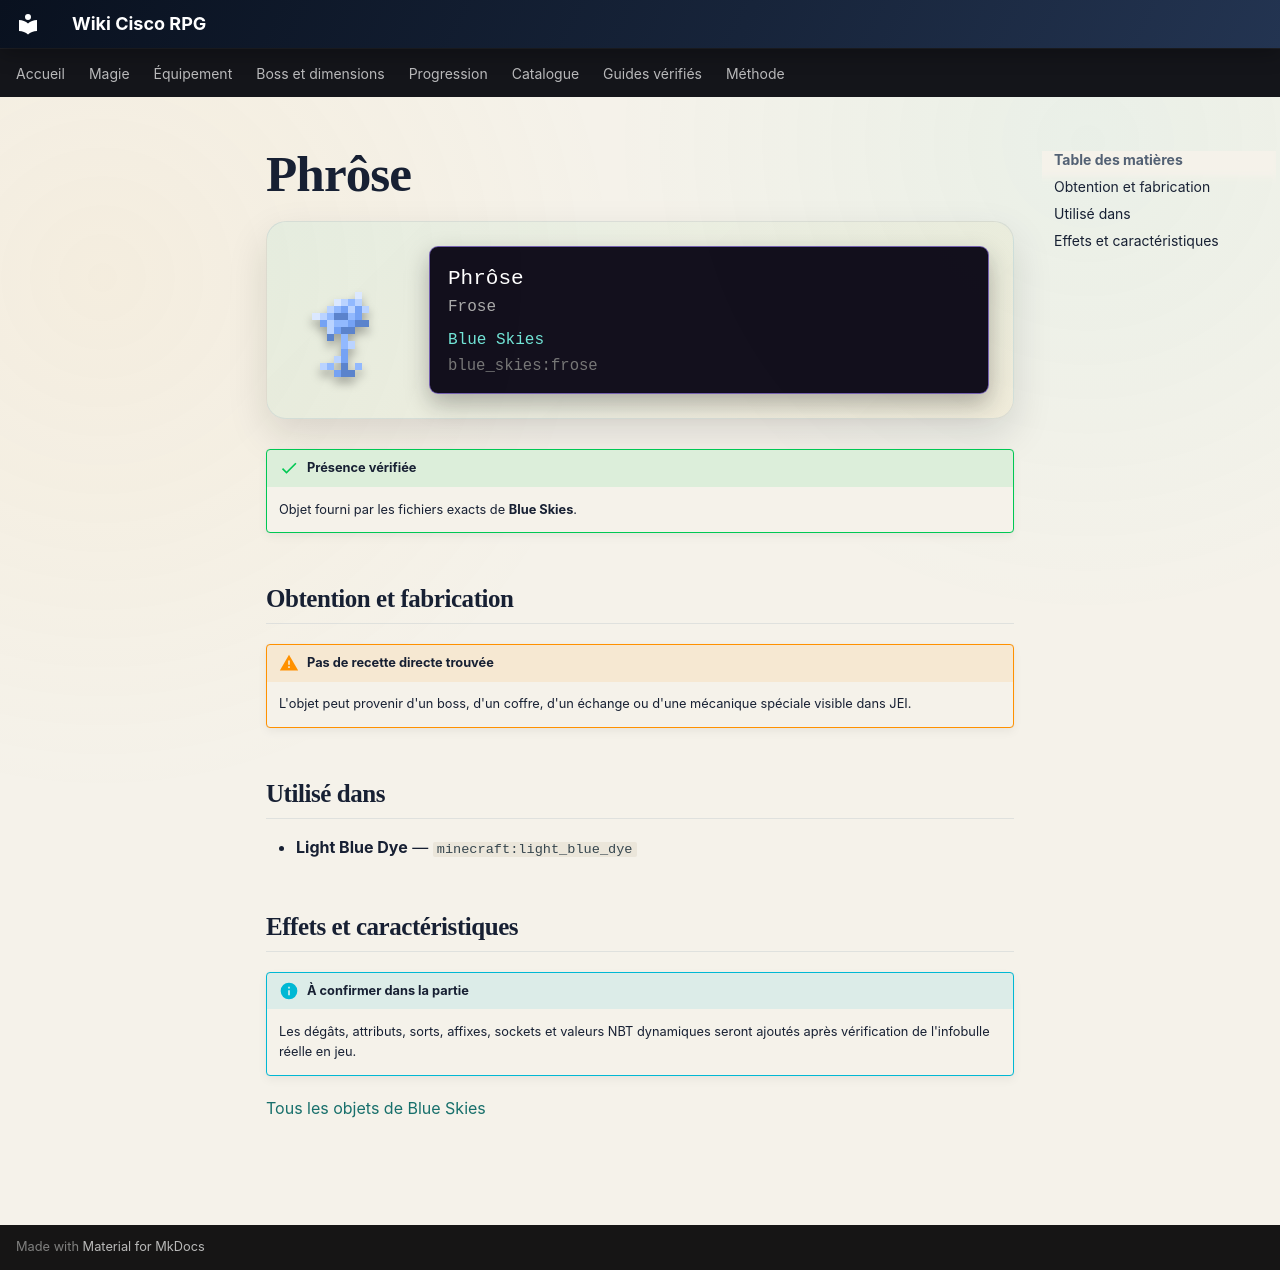

repository: Kloups-Dev/wiki-cisco-rpg · page: catalogue/objets/blue_skies/frose/index.html · generator: mkdocs

# Phrôse

<div class="mc-item-showcase">
<img class="mc-item-icon" src="../../../../assets/generated/items/blue_skies/frose.png" alt="Phrôse">
<div class="mc-tooltip-card">
<div class="mc-tooltip-card__name">Phrôse</div>
<div class="mc-tooltip-card__alias">Frose</div>
<div class="mc-tooltip-card__mod">Blue Skies</div>
<div class="mc-tooltip-card__id">blue_skies:frose</div>
</div>
</div>

!!! success "Présence vérifiée"
    Objet fourni par les fichiers exacts de **Blue Skies**.

## Obtention et fabrication

!!! warning "Pas de recette directe trouvée"
    L'objet peut provenir d'un boss, d'un coffre, d'un échange ou d'une mécanique spéciale visible dans JEI.

## Utilisé dans

- **Light Blue Dye** — <code>minecraft:light_blue_dye</code>

## Effets et caractéristiques

!!! info "À confirmer dans la partie"
    Les dégâts, attributs, sorts, affixes, sockets et valeurs NBT dynamiques seront ajoutés après vérification de l'infobulle réelle en jeu.

[Tous les objets de Blue Skies](../../../contenu/blue-skies.md)
